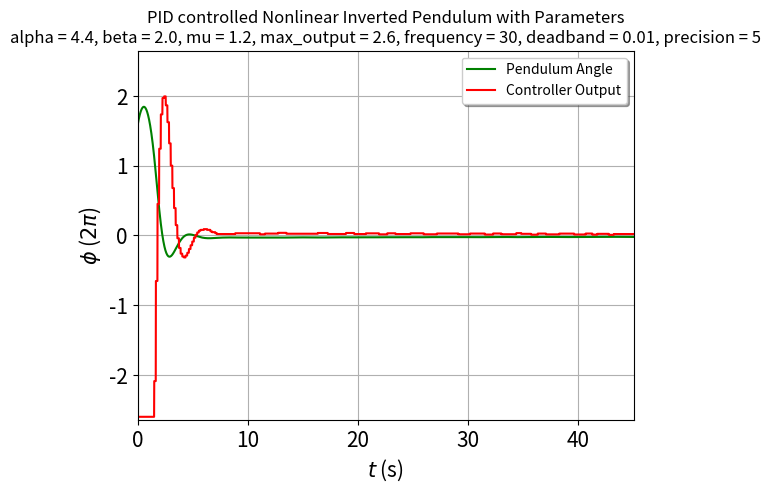

Reproduce this figure in Python.
#!/bin/python
#
# PID control for inverted pendulum. Control is implemented as a class,
# such that other systems/ODE can be controlled without much additional
# effort.
# Several phenomena present in real world control applications are also
# implemented, such as bounded maximal control, limited controller
# speed and limited access to system variables. A random, but constant
# noise perturbes the system.
#
# Further features include the possibility to switch between linearized
# and non-linear pendulum and an optimization algorithm for optimal
# control parameters with respect to multiple optimality criteria.
#
# Author: Philipp Schuette
# License: GPL-3.0
# Date: 20/04/2019
import matplotlib.pyplot as plt
import numpy as np


##################
# PID Controller #
##################
class PIDControl():
    """
    Class implementation of a PID controller.  This class is initialize
    from given data like parameters for P, I and D, controller speed
    with respect to the modelled system and a bound for controller
    ouput.  Especially the latter two are quite important in practical
    applications.  The set point, that the controller tries to reach,
    can also be adjusted manually.  A parameter deadband reduces strain
    on possible machinery behind the controller; the control output is
    only changed, if the newly calculated output differs from the
    previous one by at least the amount specified by deadband.
    """

    def __init__(self, alpha, beta, mu, frequency,
                 max_control, set_point, deadband):
        """
        Initialize PIDControl class.

        :type alpha: float > 0
        :param alpha: proportional control parameter

        :type beta: float > 0
        :param beta: derivative control parameter

        :type mu: float > 0
        :param mu: integral control parameter

        :type frequency: int >= 1
        :param frequency: controller speed parameter

        :type max_control: float > 0
        :param max_control: controller output bound

        :type set_point: float between 0 and 2*pi
        :param set_point: desired valued of controlled system

        :type deadband: float > 0
        :param deadband: minimum difference for controller adjustment

        >>> import numpy as np; from PID_control import *
        >>> ALPHA = 4.4; BETA = 2.0; MU = 1.2; MAX_CONTROL = 2.6
        >>> FREQUENCY = 30; DEADBAND = 0.01; SET_POINT = -0.0*np.pi
        >>> controller = PIDControl(
        ... ALPHA, BETA, MU, FREQUENCY, MAX_CONTROL, SET_POINT, DEADBAND
        ... )
        >>> print(controller)
        PID Controller with alpha = 4.4, beta = 2.0, mu = 1.2
        """
        self.alpha = alpha
        self.beta = beta
        self.mu = mu
        self.frequency = frequency
        self.max_control = max_control
        self.set_point = set_point
        self.deadband = deadband

        # Attribute to memorize the previous or latest change in controller
        # output:
        self.output = 0

        # Attribute to memorize the integral control value up to the current
        # time:
        self.integral = 0

        # Attribute to keep track of controller speed:
        self.action = 0

    def __repr__(self):
        """
        Return string representation of PID controller.
        """
        return("PID Controller with alpha = {}, beta = {}, mu = {}".format(
            self.alpha, self.beta, self.mu
        ))

    def total_output(self, x1, x2, t1, t2, precision=4):
        """
        Method returning the total controller output in response to system
        value x at time t.  The output is bounded by the max_control attribute
        and controller adjustment speed is bounded by the frequency attribute.
        Controller does not adjust, if successive outputs differ by less than
        the deadband attribute. Limited measurement precision is included by
        rounding controller input.

        :type x1: float
        :param x1: system value at time t1

        :type x2: float
        :param x2: system value at time t2

        :type t1: float
        :param t1: last time point

        :type t2: float
        :param t2: current time point

        :type precision: int > 0
        :param precision: system measurement precision

        :output: total control value
        """
        if (self.action == 0):
            control_value = (
                self.proportional_output(np.round(x2, precision), t2)
                + self.derivative_output(np.round(x1, precision),
                                         np.round(x2, precision), t1, t2)
                + self.integral_output(np.round(x1, precision),
                                       np.round(x2, precision), t1, t2)
            )
            if (np.abs(control_value - self.output) >= self.deadband):
                if (control_value > self.max_control):
                    self.output = self.max_control
                elif (control_value < -self.max_control):
                    self.output = -self.max_control
                else:
                    self.output = control_value

        self.action = (self.action + 1) % self.frequency
        return(self.output)

    def proportional_output(self, x, t):
        """
        Method returning the proportional or I controller output, depending on
        the controller attribute alpha.

        :type x: float
        :param x: system value at time t

        :type t: float
        :param t: current time point

        :output: Proportional control value
        """
        control_value = -self.alpha * (x - self.set_point)

        return(control_value)

    def derivative_output(self, x1, x2, t1, t2):
        """
        Method returning the derivative or D controller output, depending
        on the attribute beta.  A numerical approximation of the
        derivative value is necessary to compute the ouput.  The
        trapezoid rule was chosen for that.

        :type x1: float
        :param x1: system value at time t1

        :type x2: float
        :param x2: system value at time t2

        :type t1: float
        :param t1: last time point

        :type t2: float
        :param t2: current time point

        :output: derivative control value
        """
        control_value = -self.beta*(x2 - x1)/(t2 - t1)

        return(control_value)

    def integral_output(self, x1, x2, t1, t2):
        """
        Method returning the integral or I controller output, depending on the
        controller attribute mu.  A numerical approximation of the integral
        value is necessary to compute the output.

        :type x1: float
        :param x1: system value at time t1

        :type x2: float
        :param x2: system value at time t2

        :type t1: float
        :param t1: last time point

        :type t2: float
        :param t2: current time point

        :output: integral control value
        """
        control_value = (self.integral - self.mu*(t2 - t1)
                         * (x1 - self.set_point + x2 - self.set_point)/2.0)

        self.integral = control_value
        return(control_value)


##################################
# Controlled Pendulum ODE Solver #
##################################
class Pendulum():
    """
    Class implementation of a simple ODE solver for the inverted pendulum.
    Intended to be used in conjunction with the PIDControl class.  The solved
    ODE is of the form x''(t) = f(x(t)) + u(t).

    Initialize with time parameters t_start, t_end, number of support
    points N.  Initial values are given to the solve method for
    flexibility in calculating solutions for different initial
    conditions.  Right hand side can be adjusted, even though sine and
    identity are the most reasonable choices.
    """

    def __init__(self, t_start, t_end, N, f, L=0.1, G=9.81):
        """
        Initialize linear or nonlinear pendulum.

        :type t_start: float
        :param t_start: starting time for ODE solving

        :type t_end: float > t_start
        :param t_end: final time for ODE solving

        :type N: int > 0
        :param N: number of numerical support points for ODE solving

        :type f: function
        :param f: right hand side for the second order pendulum ODE

        :type L: float
        :param L: pendulum length parameter in [m]

        :type G: float > 0
        :param G: gravitational constant in [m/s^2]

        :output: object representing the second order pendulum ODE with
                 right hand side f.
        """
        self.t_start = t_start
        self.t_end = t_end
        self.N = N
        self.f = f
        self.L = L
        self.G = G

        # Calculate time step width:
        self.h = (self.t_end - self.t_start)/self.N
        # Define array with time support points:
        self.t = [(self.t_start + i*self.h) for i in range(self.N + 1)]

    def __repr__(self):
        """
        Return string representation of inverted pendulum.
        """
        return("Inverted Pendulum of Length {}".format(self.L))

    def solve(self, phi0, phi0_dot, alpha, beta, mu, max_control, frequency,
              deadband, set_point, precision):
        """
        Method solving the ODE for given physical initial conditions,
        i.e. initial angle and velocity, and with PID controller, that
        has the given parameters.

        :type phi0: float
        :param phi0: initial value

        :type phi0_dot: float
        :param phi0_dot: initial angular velocity

        :type alpha: float > 0
        :param alpha: proportional control parameter

        :type beta: float > 0
        :param beta: derivative control parameter

        :type mu: float > 0
        :param mu: integral control parameter

        :type max_control: float > 0
        :param max_control: controller output bound

        :type frequency: int >= 1
        :param frequency: controller speed parameter

        :type deadband: float
        :param deadband: minimum difference between calculated control
                         outputs

        :type set_point: float
        :param set_point: desired value of controlled system

        :type precision: int > 0
        :param precision: measurement precision of controller input

        :output: numerically calculates the attributes (float arrays)
                 phi, output_array, P_array, I_array and D_array.
        """
        self.phi0 = phi0
        self.phi0_dot = phi0_dot

        # Initialize solution array with given initial data:
        self.phi = [self.phi0, self.phi0 + self.phi0_dot * self.h]
        self.output_array = [0, 0]
        self.P_array = [0, 0]
        self.I_array = [0, 0]
        self.D_array = [0, 0]

        # Initialize PID controller:
        self.alpha = alpha
        self.beta = beta
        self.mu = mu
        self.max_control = max_control
        self.frequency = frequency
        self.deadband = deadband
        self.set_point = set_point
        self.precision = precision

        # Create an instance of a PIDControl:
        self.controller = PIDControl(self.alpha, self.beta, self.mu,
                                     self.frequency, self.max_control,
                                     self.set_point, self.deadband)

        # Integrate the controlled ODE:
        for n in range(1, self.N):
            # Calculate the current control value:
            u_n = self.controller.total_output(self.phi[n-1], self.phi[n],
                                               self.t[n-1], self.t[n],
                                               precision=self.precision)

            # Save control values for control value plot:
            self.output_array.append(u_n)
            self.P_array.append(
                self.controller.proportional_output(self.phi[n], self.t[n])
            )
            self.D_array.append(
                self.controller.derivative_output(
                    self.phi[n-1], self.phi[n], self.t[n-1], self.t[n]
                )
            )
            self.I_array.append(self.controller.integral)

            # After this calculation, `tmp' contains the angle value phi[n+1]:
            tmp = (
                2.0*self.phi[n] + self.L*self.G*self.f(self.phi[n])*self.h**2
                - self.phi[n-1] + u_n*self.h**2
            )
            self.phi.append(tmp)

    def solve_from_angles(self, phi0, phi1, alpha, beta, mu, max_control,
                          frequency, deadband, set_point, precision):
        """
        Method solving the ODE for given numerical initial conditions,
        i.e. two initial angles.  Works exactly like the solve() method.

        :type phi0: float
        :param phi0: first initial value

        :type phi1: float
        :param phi1: second initial value

        :type alpha: float > 0
        :param alpha: proportional control parameter

        :type beta: float > 0
        :param beta: derivative control parameter

        :type mu: float > 0
        :param mu: integral control parameter

        :type max_control: float > 0
        :param max_control: controller output bound

        :type frequency: int >= 1
        :param frequency: controller speed parameter

        :type deadband: float
        :param deadband: minimum difference between calculated control
                         outputs

        :type set_point: float
        :param set_point: desired value of controlled system

        :type precision: int > 0
        :param precision: measurement precision of controller input

        :output: Numerically calculates the attributes (float arrays)
                 phi, output_array, P_array, I_array and D_array.

        >>> import numpy as np; from PID_control import *
        >>> ALPHA = 4.4; BETA = 2.0; MU = 1.2; MAX_CONTROL = 2.6
        >>> FREQUENCY = 30; DEADBAND = 0.01; SET_POINT = -0.0*np.pi
        >>> PRECISION = 5; t_start = 0.0; t_end = 45.0; N = 9000; LENGTH = 0.1
        >>> phi0 = 0.5 * np.pi; phi0_dot = 0.3 * np.pi
        >>> pendulum = Pendulum(t_start, t_end, N, np.sin, L=LENGTH)
        >>> pendulum
        Inverted Pendulum of Length 0.1
        >>> phi1 = phi0 + phi0_dot*pendulum.h
        >>> pendulum.solve(
        ... phi0, phi0_dot, ALPHA, BETA, MU, MAX_CONTROL, FREQUENCY, DEADBAND,
        ... SET_POINT, PRECISION
        ... )
        >>> x = pendulum.phi[10]
        >>> pendulum.solve_from_angles(
        ... phi0, phi1, ALPHA, BETA, MU, MAX_CONTROL, FREQUENCY, DEADBAND,
        ... SET_POINT, PRECISION
        ... )
        >>> y = pendulum.phi[10]
        >>> print(np.abs(x - y) < 5e-5)
        True
        """
        self.phi0 = phi0
        self.phi1 = phi1

        # Initialize solution array with given initial angles:
        self.phi = [self.phi0, self.phi1]
        self.output_array = [0, 0]
        self.P_array = [0, 0]
        self.I_array = [0, 0]
        self.D_array = [0, 0]

        # Initialize PID controller:
        self.alpha = alpha
        self.beta = beta
        self.mu = mu
        self.max_control = max_control
        self.frequency = frequency
        self.deadband = deadband
        self.set_point = set_point
        self.precision = precision

        # Create an instance of a PIDControl:
        self.controller = PIDControl(self.alpha, self.beta, self.mu,
                                     self.frequency, self.max_control,
                                     self.set_point, self.deadband)

        # Integrate the controlled ODE:
        for n in range(1, self.N):
            # Calculate the current control value:
            u_n = self.controller.total_output(self.phi[n-1], self.phi[n],
                                               self.t[n-1], self.t[n],
                                               precision=self.precision)

            # Save control values for control value plot:
            self.output_array.append(u_n)
            self.P_array.append(
                self.controller.proportional_output(self.phi[n], self.t[n])
            )
            self.D_array.append(
                self.controller.derivative_output(
                    self.phi[n-1], self.phi[n], self.t[n-1], self.t[n]
                )
            )
            self.I_array.append(self.controller.integral)

            # After the following calculation, tmp contains the entry
            # phi[n + 1]:
            tmp = (2.0*self.phi[n] + self.f(self.phi[n])*self.h**2
                   - self.phi[n-1] + u_n*self.h**2)
            self.phi.append(tmp)

    def get_func_values(self):
        """
        A convenience method that returns the calculated function values
        or an empty list if `solve` was never called on this pendulum.

        :output: array containing phi values (floats)
        """
        if hasattr(self, "phi"):
            return self.phi
        else:
            return []

    def get_support_values(self):
        """
        A convenience method that returns the support values (== time
        points)or an empty list if `solve` was never called on this
        pendulum.

        :output: array containing support values (floats)
        """
        if hasattr(self, "t"):
            return self.t
        else:
            return []

    def plot(self, file_name, parameter=False):
        """
        Method to plot solutions generated with Pendulum class. PID Parameters
        can be written in the filename.  This might be useful for numerical
        experiments with several distinct sets of parameters.

        :type file_name: string
        :param file_name: name for the .png file, in which the solution
                          gets stored

        :type parameter: bool
        :param parameter: if true, controller parameters are written in
                          the filename

        :todo: fix naming scheme (Linear vs Nonlinear; testing for
               (lambda x: x) == self.f is not implemented very nicely).
        """
        # Plot time dependencies of system, i.e. angle phi, and control
        # output:
        plt.figure()
        plt.plot(self.t, self.phi, "g-", label="Pendulum Angle")

        # Try to fit the correct name to the kind of pendulum
        # integrated.  This fails to make sense, if self.f is anything
        # else than np.sin or (lambda x: x)!
        if self.f == np.sin:
            name = " Nonlinear "
        elif (self.f(np.e) == np.e) and (self.f(np.sqrt(2)) == np.sqrt(2)):
            name = " Linear "
        else:
            name = " Disturbed "
        plt.plot(self.t, self.output_array, "r-", label="Controller Output")
        plt.title(
            "PID controlled" + name + "Inverted Pendulum with Parameters\n"
            "alpha = {}, beta = {}, mu = {}, max_output = {}, frequency = {}, "
            "deadband = {}, precision = {}".format(
                self.alpha, self.beta, self.mu,
                self.max_control, self.frequency,
                self.deadband, self.precision
            )
        )

        plt.xlabel("$t$ (s)", fontsize=15)
        plt.ylabel("$\phi$ ($2\pi$)", fontsize=15)  # noqa
        plt.tick_params(labelsize=15)

        plt.xlim(self.t_start, self.t_end)
        plt.ylim(-self.max_control - 0.05, self.max_control + 0.05)
        plt.legend(loc="upper right", shadow=True)

        plt.grid(True)

        # Catch exception, if directory pics/ does not exist:
        try:
            if parameter:
                plt.savefig("pics/" + file_name + "_{}_{}_{}_1.png".format(
                    self.alpha, self.beta, self.mu
                ))
            else:
                plt.savefig("pics/" + file_name + "_1.png")
        except FileNotFoundError:
            print("Warning: Please create directory `pics' to save plots to.")
            exit(1)

        # Plot P, I, D and total control outputs together in one diagram:
        plt.figure()
        plt.plot(self.t, self.output_array, "b--",
                 label="Total Control Output")
        plt.plot(self.t, self.P_array, "y--",
                 label="Proportional Control Output")
        plt.plot(self.t, self.I_array, "r--", label="Integral Control Output")
        plt.plot(self.t, self.D_array, "g--",
                 label="Derivative Control Output")

        plt.title("Control Values")
        plt.xlabel("$t$", fontsize=15)
        plt.ylabel("Controls", fontsize=15)

        plt.xlim(self.t_start, self.t_end)
        plt.ylim(-self.max_control - 0.05, self.max_control + 0.05)

        plt.legend(loc="upper right", shadow=True)

        plt.grid(True)
        if parameter:
            plt.savefig("pics/" + file_name
                        + "_{}_{}_{}_2.png".format(
                            self.alpha, self.beta, self.mu)
                        )
        else:
            plt.savefig("pics/" + file_name + "_2.png")
        plt.show()


################################################
# Debugging of PIDControl and Pendulum classes #
################################################
if __name__ == '__main__':
    # Set PID control parameters:
    ALPHA = 4.4
    BETA = 2.0
    MU = 1.2
    MAX_CONTROL = 2.6
    FREQUENCY = 30
    DEADBAND = 0.01
    SET_POINT = -0.0 * np.pi
    PRECISION = 5

    t_start = 0.0
    t_end = 45.0
    N = 9000
    LENGTH = 0.1

    # Perturbation could perhaps be randomized;  something like (0.01*np.pi)
    # seems to be a good value for this particular parameter set.
    PERTURBATION = 0.0 * np.pi
    f1 = np.sin

    def f2(x): return x + PERTURBATION

    # The following is an unused prototype for a perturbed nonlinear pendulum:
    def f3(x): return np.sin(x) + PERTURBATION

    phi0 = 0.5 * np.pi
    phi0_dot = 0.3 * np.pi

    # After specifying all necessary data, the Pendulum class solves the ODE
    # within three statements:  creation of an appropriate Pendulum instance,
    # a call to the solve() method and a call to the plot() method:
    ode1 = Pendulum(t_start, t_end, N, f1, L=LENGTH)
    ode1.solve(phi0, phi0_dot, ALPHA, BETA, MU, MAX_CONTROL, FREQUENCY,
               DEADBAND, SET_POINT, PRECISION)
    ode1.plot("nonlinearPID", parameter=True)

    ode2 = Pendulum(t_start, t_end, N, f2, L=LENGTH)
    ode2.solve(phi0, phi0_dot, ALPHA, BETA, MU, MAX_CONTROL, FREQUENCY,
               DEADBAND, SET_POINT, PRECISION)
    ode2.plot("linearPID", parameter=True)


###############################################################################
# :todo: Implement and investigate (random) noise; use PERTURBATION parameter
#        or maybe even a stochastic function of time
# :todo: Implement optimality criteria (at least speed of first achieving the
#        set point and overswing width around the set point).
# :todo: Implement functionality for variable set point.
# :todo: Implement integral anti-windup (deactivate integrator, if difference
#        between system value and set point is too small)?
# :todo: Implement (in ODE) friction.
# :todo: Raise exceptions, when incorrect parameters are supplied!
# :todo: Improve doctest coverage!
###############################################################################
